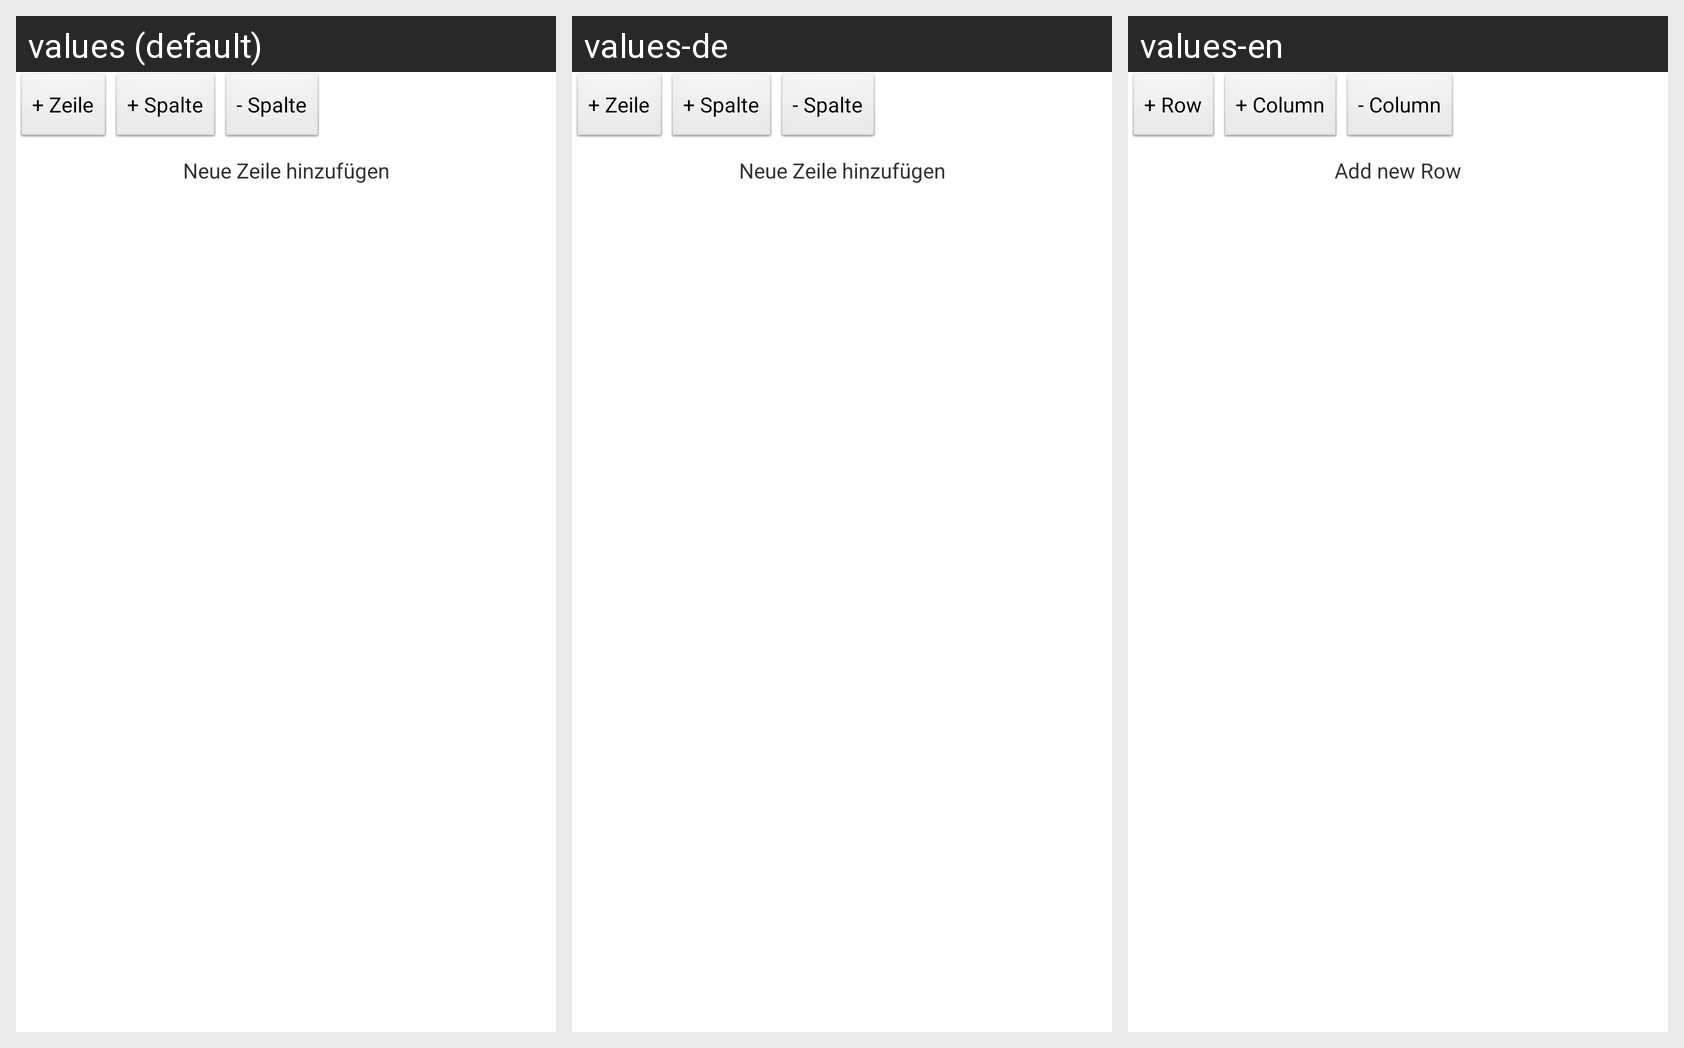

For this localized Android screen grid, give each drawn string resource with its value in every locale shown.
Android screen res/layout/template_generator_table_view.xml rendered under 3 locales, left to right: values (default), values-de, values-en. Device: Nexus 5 (rendered at 1080×1920; each locale shown at half size, 540×960, under a caption strip naming it); theme AppTheme.
Strings drawn on this screen, with the default value and each locale's value (text and hints the layout hard-codes, and strings that could not be matched under every locale, appear in the picture but are not listed):

text_add_row
  values: + Zeile
  values-de: + Zeile
  values-en: + Row

text_add_column
  values: + Spalte
  values-de: + Spalte
  values-en: + Column

text_remove_column
  values: - Spalte
  values-de: - Spalte
  values-en: - Column

text_press_to_add_new_row
  values: Neue Zeile hinzufügen
  values-de: Neue Zeile hinzufügen
  values-en: Add new Row
